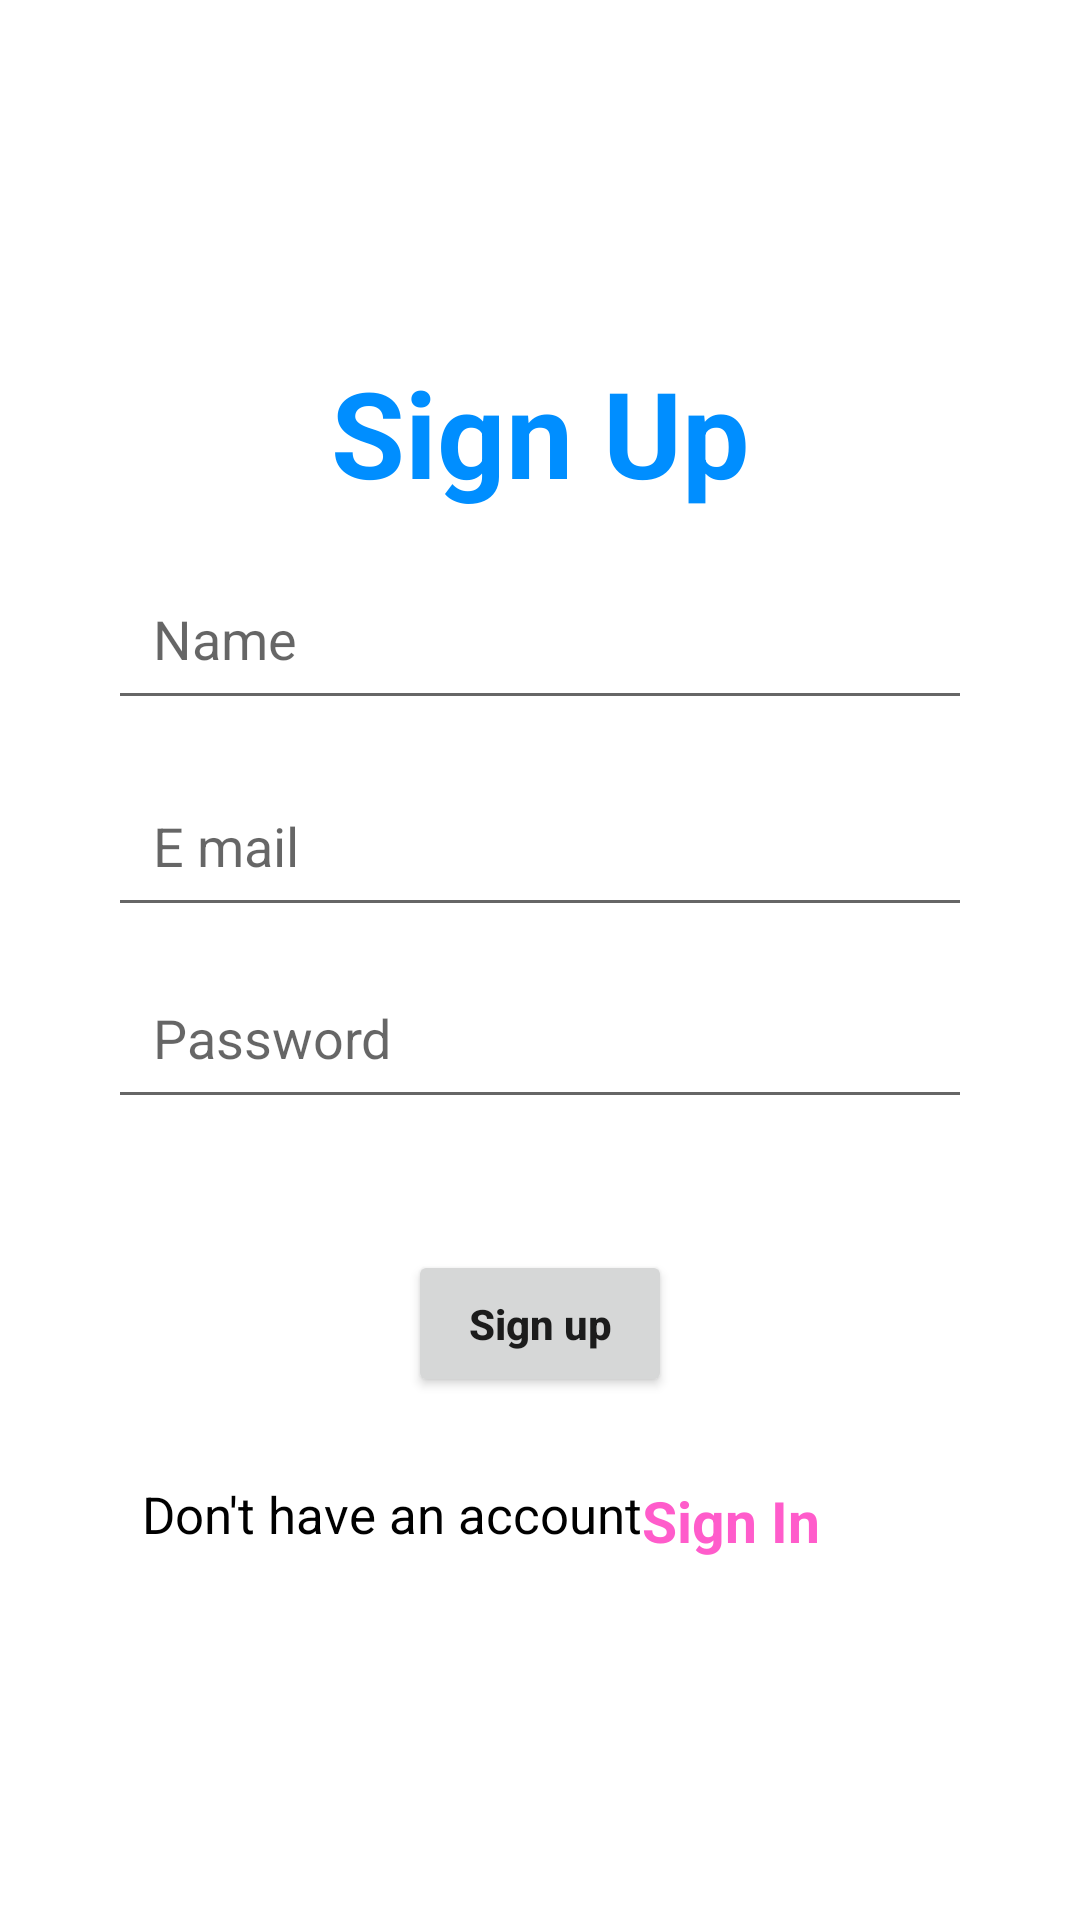

The Android layout XML behind this screen, and the referenced resources:
<!-- AndroidManifest.xml: application theme Theme.BestDeal -->
<!-- res/layout/activity_registration.xml -->
<?xml version="1.0" encoding="utf-8"?>
  <androidx.constraintlayout.widget.ConstraintLayout
    xmlns:android="http://schemas.android.com/apk/res/android"
    xmlns:tools="http://schemas.android.com/tools"
    xmlns:app="http://schemas.android.com/apk/res-auto"
    android:layout_width="match_parent"
    android:layout_height="match_parent"

    tools:context="com.activities.RegistrationActivity"
    android:background="@drawable/designlogin2">


  <TextView
      android:id="@+id/textView"
      android:layout_width="wrap_content"
      android:layout_height="wrap_content"
      android:text="Sign Up"
      android:textColor="@color/textHeading"
      android:textSize="40sp"
      android:textStyle="bold"
      app:layout_constraintBottom_toBottomOf="parent"
      app:layout_constraintEnd_toEndOf="parent"
      app:layout_constraintStart_toStartOf="parent"
      app:layout_constraintTop_toTopOf="parent"
      app:layout_constraintVertical_bias=".2" />

  <EditText
      android:id="@+id/name"
      android:layout_width="0dp"
      android:layout_height="wrap_content"
      android:hint="Name"
      android:textColor="@color/black"
      android:padding="15dp"
      android:layout_marginTop="15dp"
      app:layout_constraintEnd_toEndOf="parent"
      app:layout_constraintStart_toStartOf="parent"
      app:layout_constraintTop_toBottomOf="@+id/textView"
      app:layout_constraintWidth_percent=".8" />

  <EditText
      android:id="@+id/password"
      android:layout_width="0dp"
      android:layout_height="wrap_content"
      android:layout_marginTop="148dp"
      android:hint="Password"
      android:textColor="@color/black"
      android:padding="15dp"
      app:layout_constraintEnd_toEndOf="parent"
      app:layout_constraintStart_toStartOf="parent"
      app:layout_constraintTop_toBottomOf="@+id/textView"
      app:layout_constraintWidth_percent=".8" />

  <EditText
      android:id="@+id/email"
      android:layout_width="0dp"
      android:layout_height="wrap_content"
      android:layout_marginTop="84dp"
      android:hint="E mail"
      android:textColor="@color/black"
      android:padding="15dp"
      app:layout_constraintEnd_toEndOf="parent"
      app:layout_constraintStart_toStartOf="parent"
      app:layout_constraintTop_toBottomOf="@+id/textView"
      app:layout_constraintWidth_percent=".8" />

  <Button
      android:id="@+id/button"
      android:layout_width="wrap_content"
      android:layout_height="wrap_content"
      android:padding="15dp"
      android:text="Sign up"
      android:onClick="Signup"
      android:textAllCaps="false"
      android:textStyle="bold"
      app:layout_constraintBottom_toBottomOf="parent"
      app:layout_constraintEnd_toEndOf="parent"
      app:layout_constraintStart_toStartOf="parent"
      app:layout_constraintTop_toBottomOf="@+id/password"
      app:layout_constraintVertical_bias=".2" />

  <TextView
      android:id="@+id/textView2"
      android:layout_width="wrap_content"
      android:layout_height="wrap_content"
      android:layout_marginBottom="124dp"
      android:text="Don't have an account"
      android:textColor="@color/black"
      android:textSize="17sp"
      app:layout_constraintBottom_toBottomOf="parent"
      app:layout_constraintEnd_toEndOf="@+id/password"
      app:layout_constraintHorizontal_bias="0.301"
      app:layout_constraintStart_toStartOf="parent" />

  <TextView
      android:layout_width="0dp"
      android:layout_height="58dp"
      android:layout_marginBottom="88dp"
      android:onClick="Signin"
      android:text="Sign In"
      android:textColor="@color/pink"
      android:textSize="19dp"
      android:textStyle="bold"
      app:layout_constraintBottom_toBottomOf="parent"
      app:layout_constraintEnd_toEndOf="parent"
      app:layout_constraintHorizontal_bias="0.0"
      app:layout_constraintStart_toEndOf="@+id/textView2" />

</androidx.constraintlayout.widget.ConstraintLayout>
<!-- resources referenced by this layout -->
<resources>
  <color name="black">#FF000000</color>
  <color name="pink">#ff5ccb</color>
  <color name="textHeading">#008eff</color>
  <style name="Theme.BestDeal" parent="Theme.MaterialComponents.DayNight.DarkActionBar">
          
          <item name="colorPrimary">@color/purple_500</item>
          <item name="colorPrimaryVariant">@color/purple_700</item>
          <item name="colorOnPrimary">@color/white</item>
          
          <item name="colorSecondary">@color/teal_200</item>
          <item name="colorSecondaryVariant">@color/teal_700</item>
          <item name="colorOnSecondary">@color/black</item>
          
          <item name="android:statusBarColor" tools:targetApi="l">?attr/colorPrimaryVariant</item>
          
      </style>
  <color name="purple_500">#FF6200EE</color>
  <color name="purple_700">#FF3700B3</color>
  <color name="white">#FFFFFFFF</color>
  <color name="teal_200">#FF03DAC5</color>
  <color name="teal_700">#FF018786</color>
</resources>
